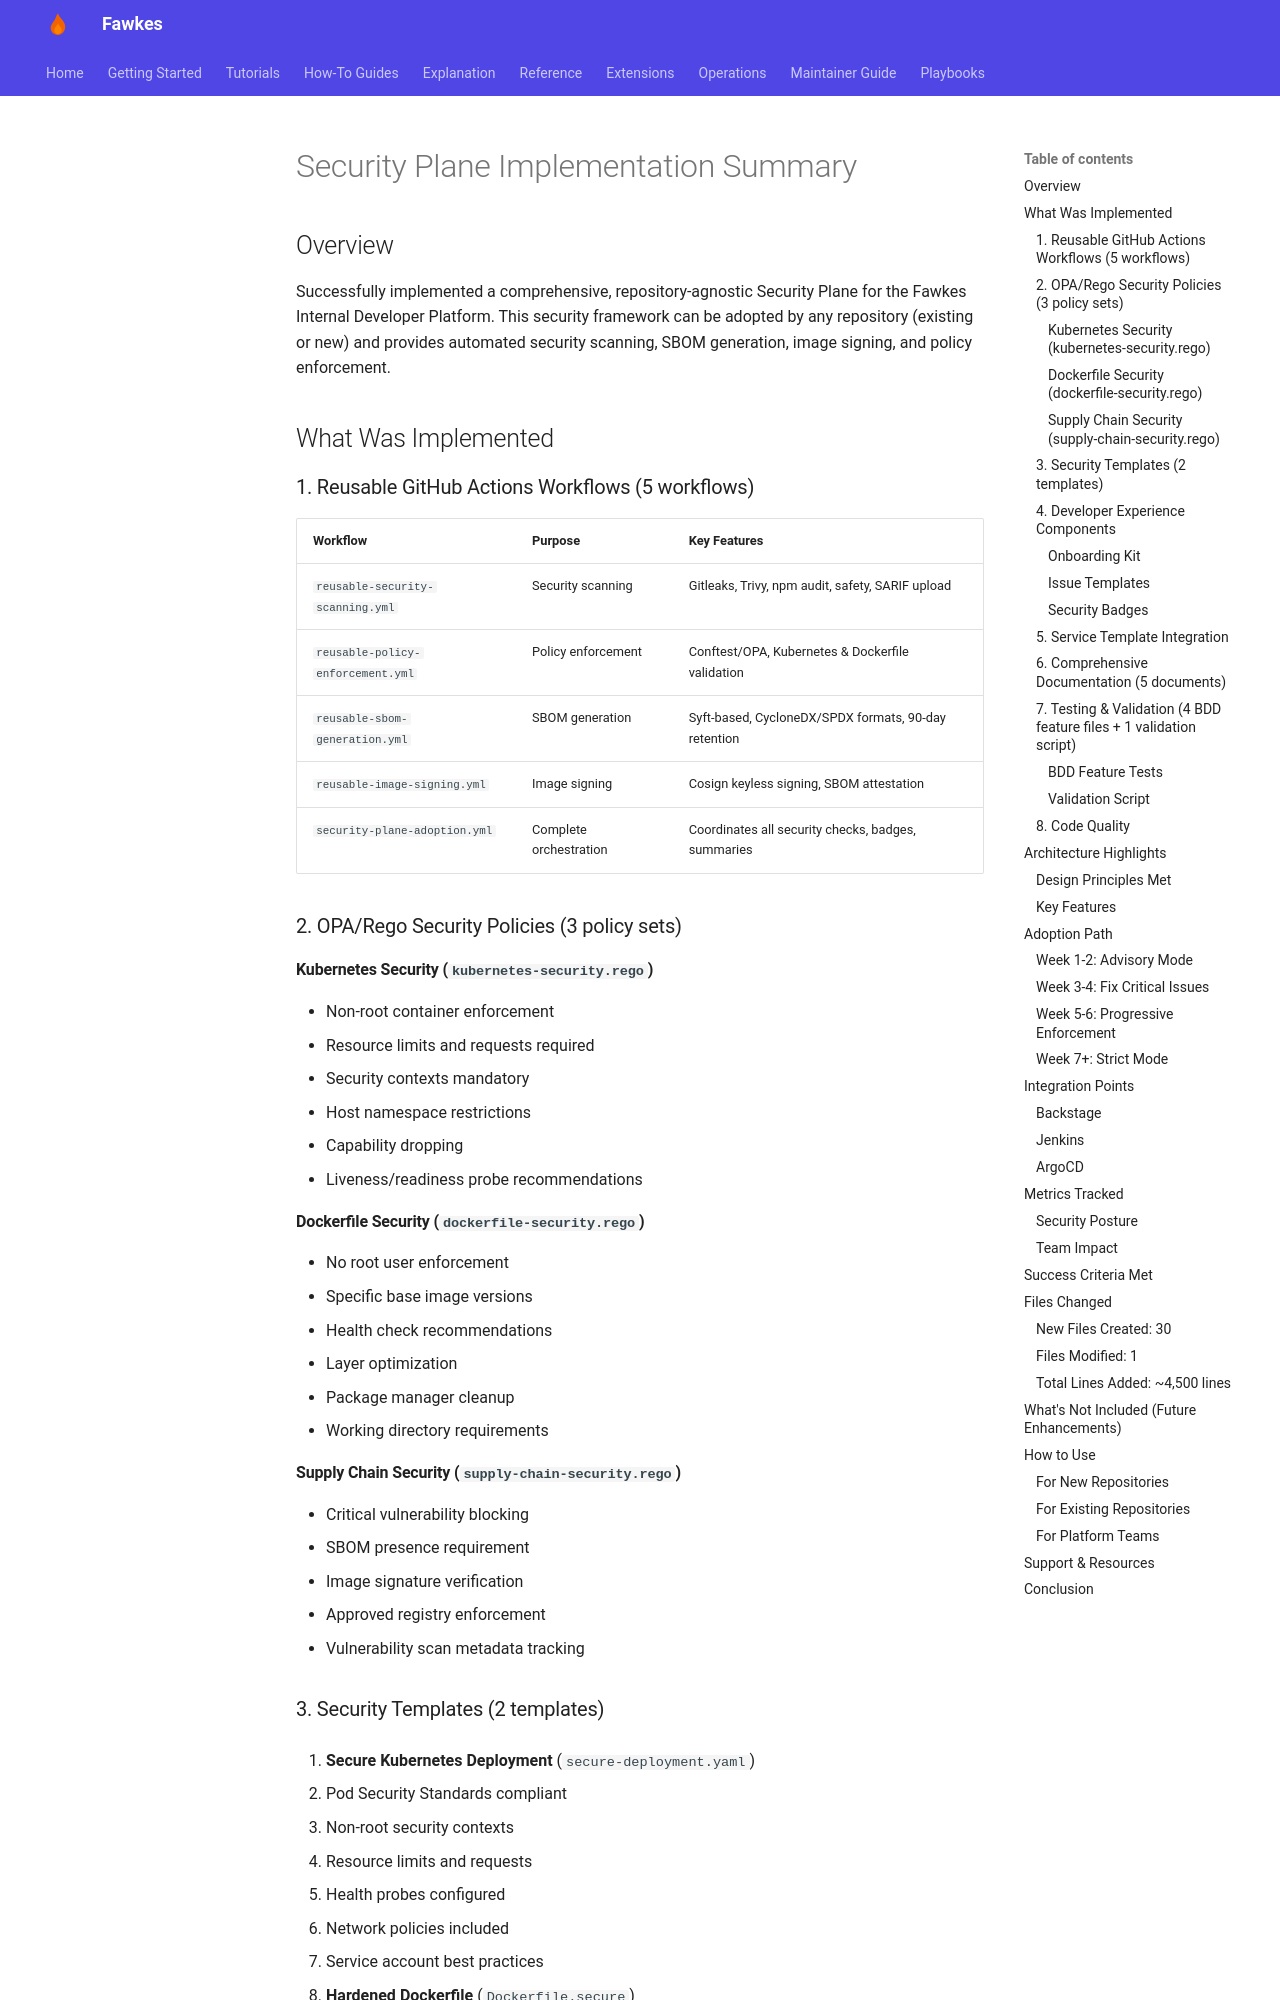

repository: paruff/fawkes · page: security-plane/IMPLEMENTATION_SUMMARY/index.html · generator: mkdocs

# Security Plane Implementation Summary

## Overview

Successfully implemented a comprehensive, repository-agnostic Security Plane for the Fawkes Internal Developer Platform. This security framework can be adopted by any repository (existing or new) and provides automated security scanning, SBOM generation, image signing, and policy enforcement.

## What Was Implemented

### 1. Reusable GitHub Actions Workflows (5 workflows)

| Workflow                          | Purpose                | Key Features                                         |
| --------------------------------- | ---------------------- | ---------------------------------------------------- |
| `reusable-security-scanning.yml`  | Security scanning      | Gitleaks, Trivy, npm audit, safety, SARIF upload     |
| `reusable-policy-enforcement.yml` | Policy enforcement     | Conftest/OPA, Kubernetes & Dockerfile validation     |
| `reusable-sbom-generation.yml`    | SBOM generation        | Syft-based, CycloneDX/SPDX formats, 90-day retention |
| `reusable-image-signing.yml`      | Image signing          | Cosign keyless signing, SBOM attestation             |
| `security-plane-adoption.yml`     | Complete orchestration | Coordinates all security checks, badges, summaries   |

### 2. OPA/Rego Security Policies (3 policy sets)

#### Kubernetes Security (`kubernetes-security.rego`)

- Non-root container enforcement
- Resource limits and requests required
- Security contexts mandatory
- Host namespace restrictions
- Capability dropping
- Liveness/readiness probe recommendations

#### Dockerfile Security (`dockerfile-security.rego`)

- No root user enforcement
- Specific base image versions
- Health check recommendations
- Layer optimization
- Package manager cleanup
- Working directory requirements

#### Supply Chain Security (`supply-chain-security.rego`)

- Critical vulnerability blocking
- SBOM presence requirement
- Image signature verification
- Approved registry enforcement
- Vulnerability scan metadata tracking
